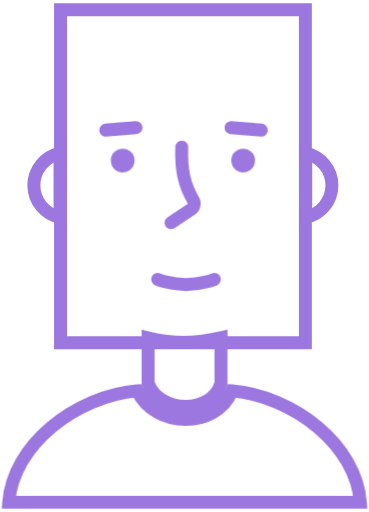
t = 0.00 s
t = 0.50 s: frame unchanged from t = 0.00 s, image omitted
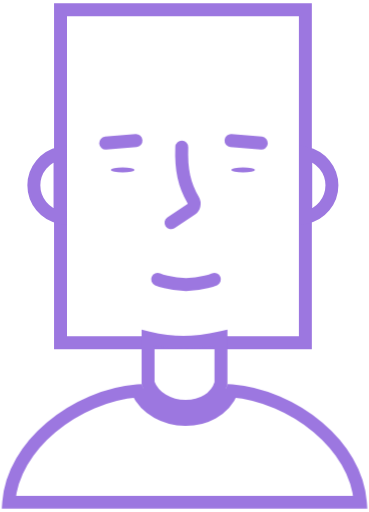
t = 0.98 s
t = 1.50 s: frame unchanged from t = 0.98 s, image omitted
t = 2.10 s: frame unchanged from t = 0.00 s, image omitted
t = 2.40 s: frame unchanged from t = 0.00 s, image omitted

The animated SVG that drew these frames (rendered in a browser with its animation timeline set to each time). Animation: 2 CSS @keyframes rules; one cycle of 3.00 s, repeats indefinitely.

<svg id="eqyq5n0w5m31" xmlns="http://www.w3.org/2000/svg" xmlns:xlink="http://www.w3.org/1999/xlink" viewBox="0 0 57 79" shape-rendering="geometricPrecision" text-rendering="geometricPrecision"><style><![CDATA[#eqyq5n0w5m35_to {animation: eqyq5n0w5m35_to__to 3000ms linear infinite normal forwards}@keyframes eqyq5n0w5m35_to__to { 0% {transform: translate(0px,0px)} 16.666667% {transform: translate(0px,0px);animation-timing-function: cubic-bezier(0.420000,0,0.580000,1)} 26.666667% {transform: translate(0px,2px);animation-timing-function: cubic-bezier(0.420000,0,0.580000,1)} 50% {transform: translate(0px,2px);animation-timing-function: cubic-bezier(0.420000,0,0.580000,1)} 60% {transform: translate(0px,0px)} 100% {transform: translate(0px,0px)} }#eqyq5n0w5m311_ts {animation: eqyq5n0w5m311_ts__ts 3000ms linear infinite normal forwards}@keyframes eqyq5n0w5m311_ts__ts { 0% {transform: translate(28.260471px,26.581710px) scale(1,1)} 16.666667% {transform: translate(28.260471px,26.581710px) scale(1,1);animation-timing-function: cubic-bezier(0.420000,0,0.580000,1)} 26.666667% {transform: translate(28.260471px,26.581710px) scale(1,0.210618);animation-timing-function: cubic-bezier(0.420000,0,0.580000,1)} 50% {transform: translate(28.260471px,26.581710px) scale(1,0.210618);animation-timing-function: cubic-bezier(0.420000,0,0.580000,1)} 60% {transform: translate(28.260471px,26.581710px) scale(1,1)} 100% {transform: translate(28.260471px,26.581710px) scale(1,1)} }]]></style><rect id="eqyq5n0w5m32" width="37.821602" height="51.429901" rx="18.910800" ry="0" transform="matrix(1 0 0 1 9.34967041015625 1.47434997558594)" fill="none" stroke="rgb(156,119,224)" stroke-width="2"/><path id="eqyq5n0w5m33" d="M51.272700,28.582700C51.272700,31.026700,49.534800,33.064900,47.227500,33.528800L47.227500,23.636500C49.534800,24.100500,51.272700,26.138600,51.272700,28.582700Z" fill="none" stroke="rgb(156,119,224)" stroke-width="2"/><path id="eqyq5n0w5m34" d="M5.228590,28.582700C5.228590,31.026700,6.966430,33.064900,9.273800,33.528800L9.273800,23.636500C6.966430,24.100500,5.228590,26.138600,5.228590,28.582700Z" fill="none" stroke="rgb(156,119,224)" stroke-width="2"/><g id="eqyq5n0w5m35_to" transform="translate(0,0)"><g id="eqyq5n0w5m35" transform="translate(0,0)"><line id="eqyq5n0w5m36" x1="35.678400" y1="19.658700" x2="40.367300" y2="20.056200" fill="none" stroke="rgb(156,119,224)" stroke-width="2" stroke-linecap="round"/><line id="eqyq5n0w5m37" x1="1" y1="-1" x2="5.705670" y2="-1" transform="matrix(-0.99642604589462 0.08447420597076 0.08447420597076 0.99642604589462 22.08270072937012 20.57060050964355)" fill="none" stroke="rgb(156,119,224)" stroke-width="2" stroke-linecap="round"/></g></g><path id="eqyq5n0w5m38" d="M26.411900,34.356600L29.537600,32.272400C29.994800,31.967500,30.116500,31.352300,29.840600,30.877000C28.465400,28.508900,27.947400,26.223400,28.071300,22.671500" fill="none" stroke="rgb(156,119,224)" stroke-width="2" stroke-linecap="round"/><path id="eqyq5n0w5m39" d="M24.338700,43.091000C24.338700,43.091000,26.250600,43.909500,28.727700,43.909500C31.204800,43.909500,33.116600,43.091000,33.116600,43.091000" fill="none" stroke="rgb(156,119,224)" stroke-width="2" stroke-linecap="round"/><path id="eqyq5n0w5m310" d="M22.299400,60.267900C24.773900,64.783700,32.518700,64.969800,34.762800,60.270600M7.893390,65.956600C11.660800,62.785100,16.539500,60.704300,21.209800,60.328500C22.557300,63.248400,25.660000,64.690200,28.585500,64.724600C31.516000,64.759100,34.595500,63.379000,35.829200,60.331600C40.487800,60.716000,45.349800,62.793900,49.106700,65.956700C52.788000,69.055800,55.318000,73.114200,55.653600,77.525700L1.346410,77.525600C1.682010,73.114100,4.211980,69.055800,7.893390,65.956600ZM34.129500,59.143600C33.405300,61.523500,31.122700,62.754300,28.609100,62.724800C26.094100,62.695100,23.715100,61.400800,22.870700,59.115200L22.870700,52.135100C24.836500,52.598400,26.548100,52.838300,28.318800,52.838500C30.121300,52.838600,31.948600,52.590100,34.129500,52.110600L34.129500,59.143600Z" fill="none" stroke="rgb(156,119,224)" stroke-width="2"/><g id="eqyq5n0w5m311_ts" transform="translate(28.260471,26.581710) scale(1,1)"><g id="eqyq5n0w5m311" transform="translate(-28.260471,-27.581710)"><circle id="eqyq5n0w5m312" r="1.834710" transform="matrix(1 0 0 1 37.55279922485352 25.74699974060059)" fill="rgb(156,119,224)" stroke="none" stroke-width="1"/><circle id="eqyq5n0w5m313" r="1.834710" transform="matrix(1 0 0 1 18.94809913635254 25.74699974060059)" fill="rgb(156,119,224)" stroke="none" stroke-width="1"/></g></g></svg>